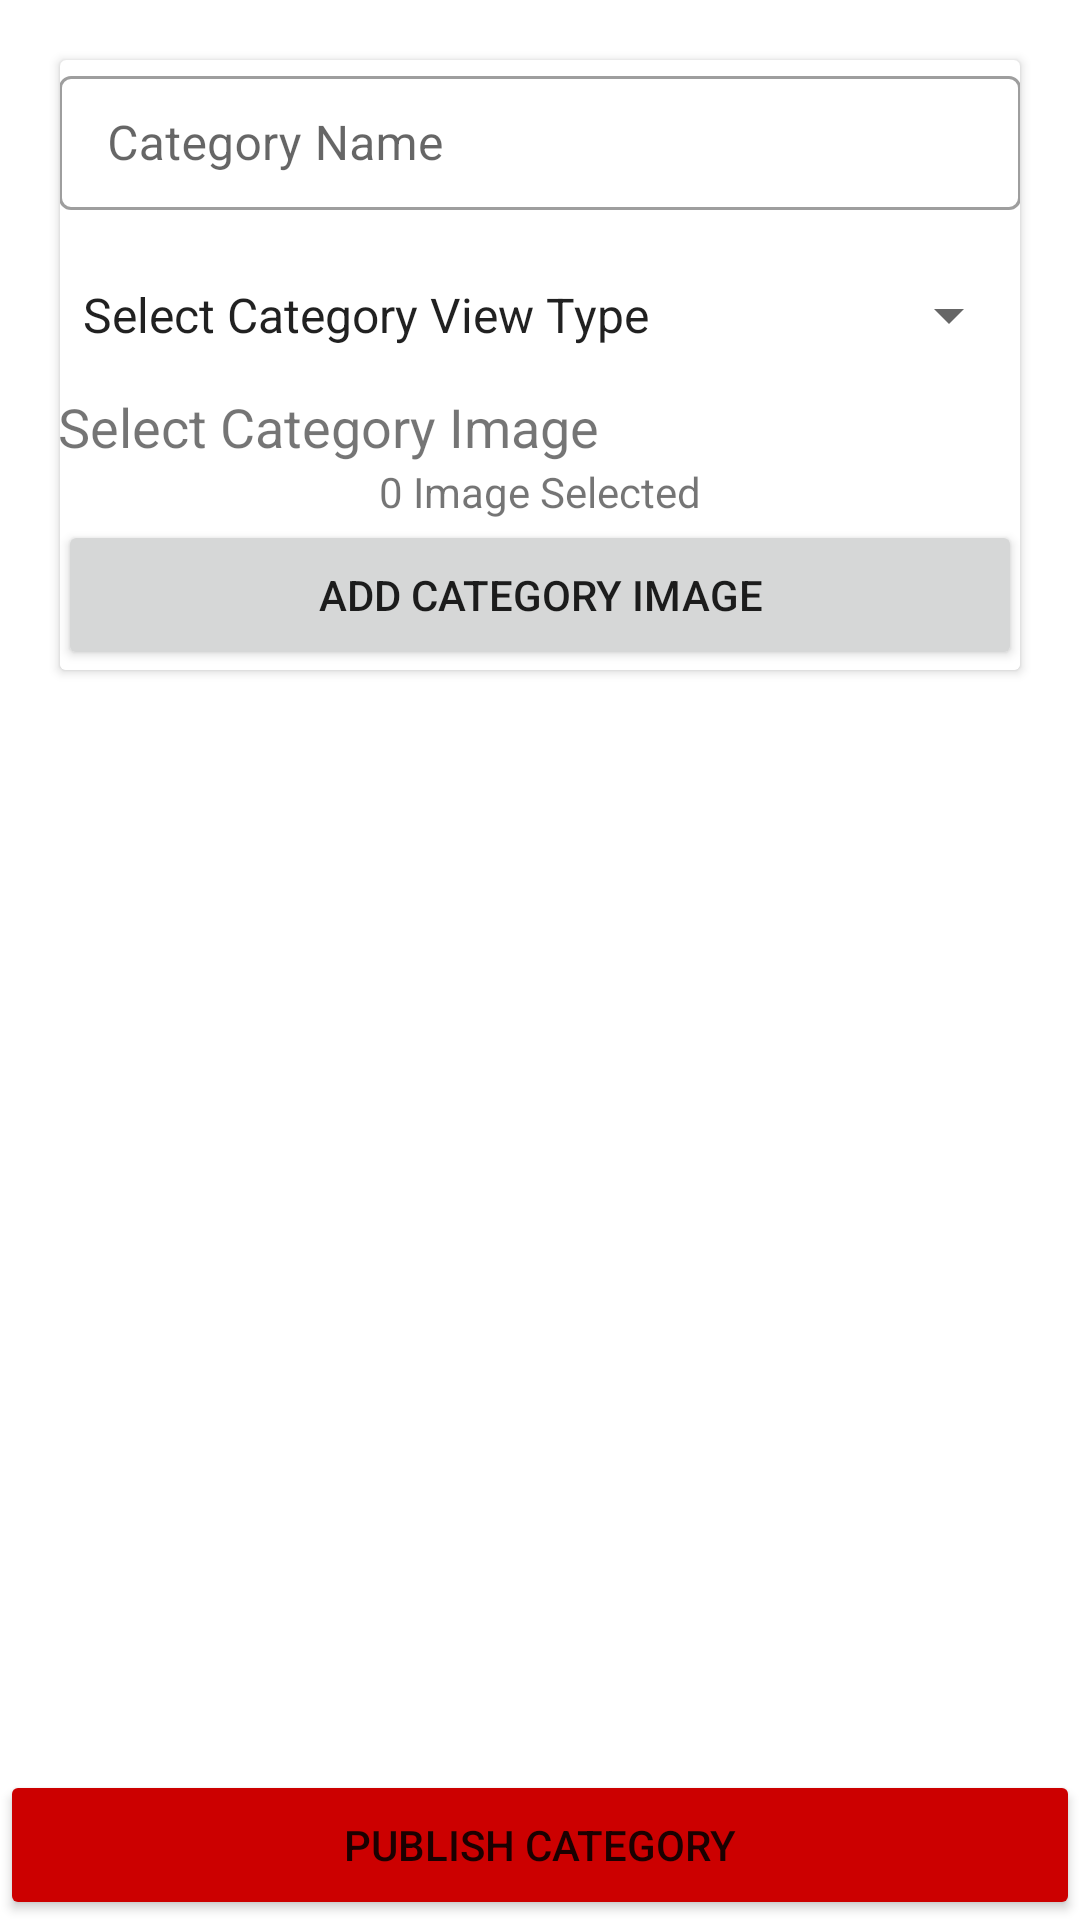

This screen was rendered from an Android layout file. Write that file and the resources it references.
<!-- AndroidManifest.xml: application theme Theme.CaribbeanAdmin -->
<!-- res/layout/activity_add_new_category.xml -->
<?xml version="1.0" encoding="utf-8"?>
<layout>
    <RelativeLayout xmlns:android="http://schemas.android.com/apk/res/android"
        xmlns:app="http://schemas.android.com/apk/res-auto"
        xmlns:tools="http://schemas.android.com/tools"
        android:layout_width="match_parent"
        android:layout_height="match_parent"
        tools:context=".Activities.ShopCategory">

        <androidx.cardview.widget.CardView
            android:layout_width="match_parent"
            android:layout_height="wrap_content"
            android:layout_margin="20dp"
            >

            <LinearLayout
                android:layout_width="match_parent"
                android:layout_height="match_parent"
                android:orientation="vertical"
                android:padding="@dimen/_10sdp"
                >

                <com.google.android.material.textfield.TextInputLayout
                    android:id="@+id/addNewShopCategory_name"
                    android:layout_width="match_parent"
                    android:layout_height="50dp"
                    android:hint="Category Name"
                    style="@style/Widget.MaterialComponents.TextInputLayout.OutlinedBox.Dense"
                    >
                    <com.google.android.material.textfield.TextInputEditText
                        android:layout_width="match_parent"
                        android:layout_height="match_parent"
                        android:inputType="textPersonName"
                        />
                </com.google.android.material.textfield.TextInputLayout>


                <Spinner
                    android:id="@+id/addNewShopCategory_viewCategory"
                    android:layout_marginTop="10dp"
                    android:layout_width="match_parent"
                    android:layout_height="50dp"
                    style="@style/Widget.AppCompat.Spinner.DropDown"
                    android:entries="@array/shopViewCategory"
                    />
                <androidx.cardview.widget.CardView
                    android:layout_width="match_parent"
                    android:layout_height="wrap_content"
                    android:layout_margin="@dimen/_10sdp"
                    app:cardElevation="@dimen/_7sdp"
                    >
                    <LinearLayout
                        android:layout_width="match_parent"
                        android:layout_height="wrap_content"
                        android:orientation="vertical"
                        android:padding="@dimen/_10sdp"
                        >

                        <TextView
                            android:layout_width="wrap_content"
                            android:layout_height="wrap_content"
                            android:text="Select Category Image"
                            android:textSize="18sp"
                            android:layout_marginBottom="@dimen/_10sdp"
                            />

                        <LinearLayout
                            android:layout_width="match_parent"
                            android:layout_height="wrap_content"
                            android:orientation="vertical"
                            >
                            <TextView
                                android:layout_width="wrap_content"
                                android:layout_height="wrap_content"
                                android:text="0 Image Selected"
                                android:layout_gravity="center_horizontal"
                                android:id="@+id/addNewShopCategory_selectedText"
                                />

                            <Button
                                android:layout_width="match_parent"
                                android:layout_height="50dp"
                                android:layout_gravity="center_horizontal"
                                android:layout_margin="@dimen/_10sdp"
                                android:text="Add Category Image"
                                android:id="@+id/addNewShopCategory_image"
                                />

                        </LinearLayout>


                    </LinearLayout>

                </androidx.cardview.widget.CardView>



            </LinearLayout>
        </androidx.cardview.widget.CardView>
        <Button
            android:layout_width="match_parent"
            android:layout_height="50dp"
            android:layout_gravity="center_horizontal"
            android:layout_margin="@dimen/_10sdp"
            android:text="Publish Category"
            android:backgroundTint="@android:color/holo_red_dark"
            android:id="@+id/addShopCategory_publish"
            android:layout_alignParentBottom="true"
            />

    </RelativeLayout>
</layout>
<!-- resources referenced by this layout -->
<resources>
  <array name="shopViewCategory">
          <item>Select Category View Type</item>
          <item>DMLI</item>
          <item>DSLI</item>
          <item>PSLI</item>
          <item>DS</item>
          <item>WABI</item>
          <item>SL</item>
          <item>DDSI</item>
          <item>AABHW</item>
          <item>NSEWT</item>
      </array>
  <style name="Theme.CaribbeanAdmin" parent="Theme.MaterialComponents.DayNight.NoActionBar">
          
          <item name="colorPrimary">@color/purple_500</item>
          <item name="colorPrimaryVariant">@color/purple_700</item>
          <item name="colorOnPrimary">@color/white</item>
          
          <item name="colorSecondary">@color/teal_200</item>
          <item name="colorSecondaryVariant">@color/teal_700</item>
          <item name="colorOnSecondary">@color/black</item>
          
          <item name="android:statusBarColor" tools:targetApi="l">?attr/colorPrimaryVariant</item>
          
      </style>
  <color name="purple_500">#FF6200EE</color>
  <color name="purple_700">#FF3700B3</color>
  <color name="white">#FFFFFFFF</color>
  <color name="teal_200">#FF03DAC5</color>
  <color name="teal_700">#FF018786</color>
  <color name="black">#FF000000</color>
</resources>
